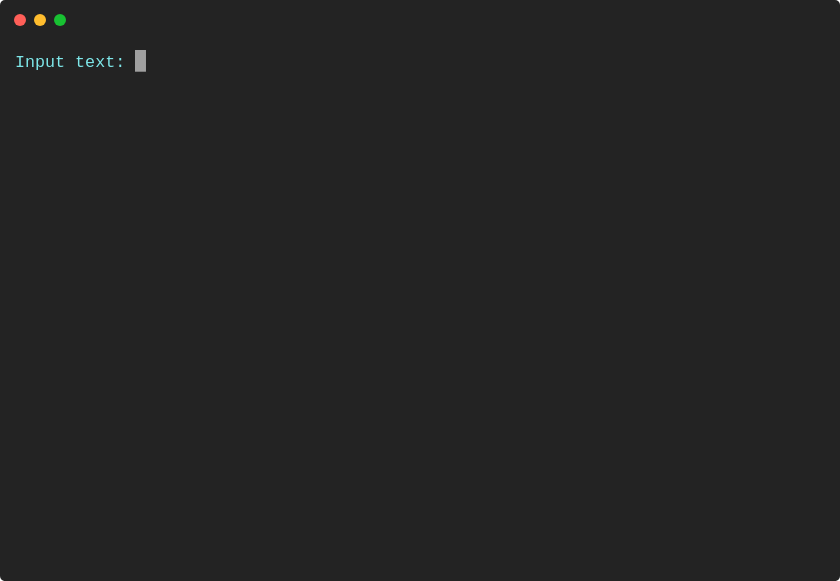
t = 0.00 s
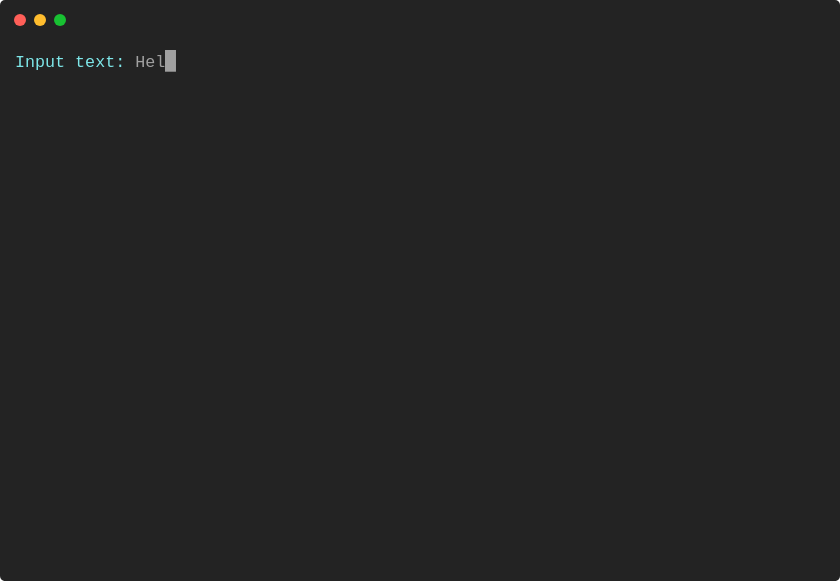
t = 1.67 s
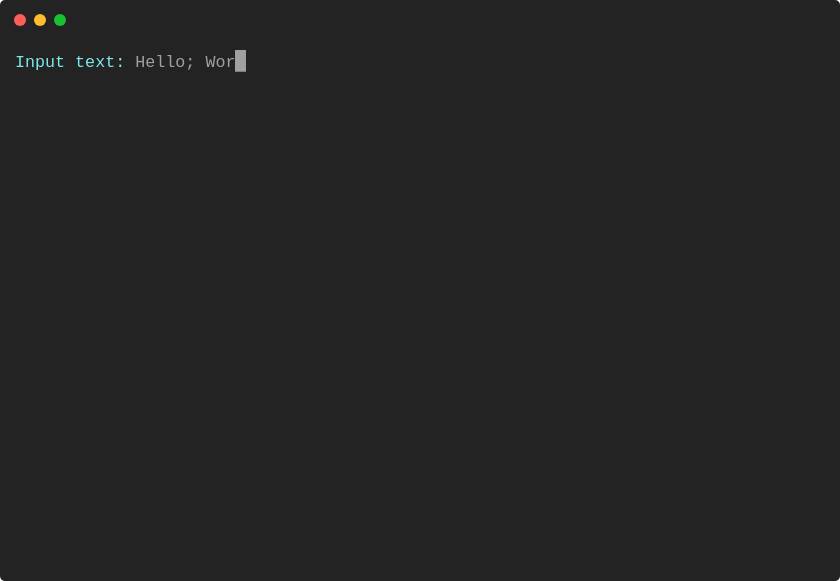
t = 3.33 s
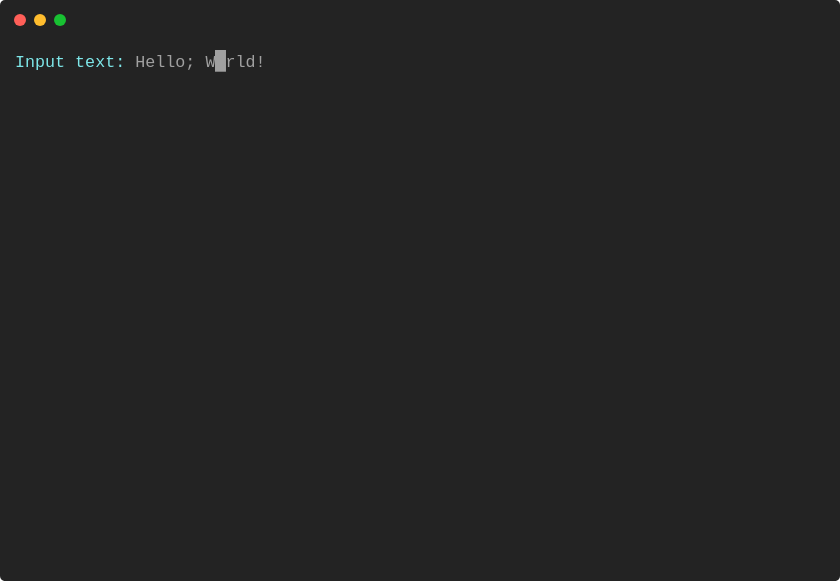
t = 5.00 s
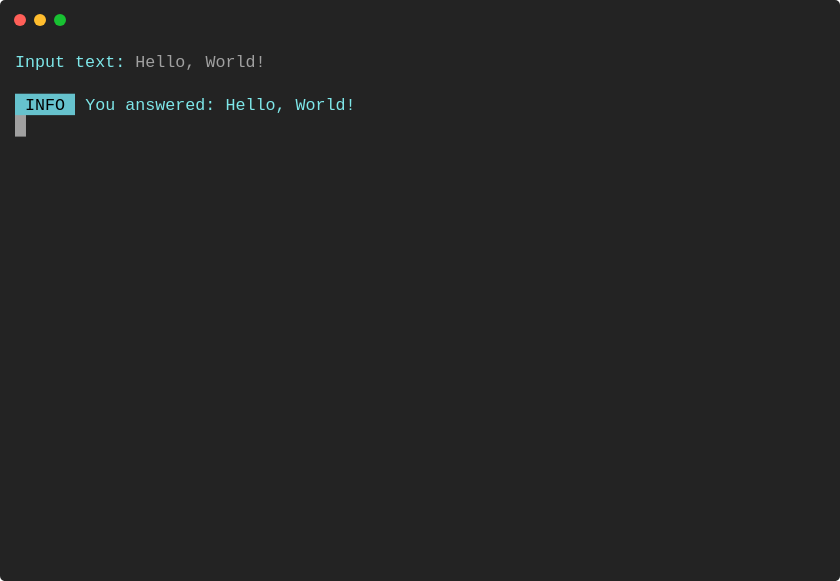
t = 6.67 s
t = 8.33 s: frame unchanged from t = 6.67 s, image omitted

The animated SVG that drew these frames (rendered in a browser with its animation timeline set to each time). Animation: 1 CSS @keyframes rule; frames cover the first 8.33 s, repeats indefinitely.

<svg xmlns="http://www.w3.org/2000/svg" xmlns:xlink="http://www.w3.org/1999/xlink" width="840" height="581.04"><rect width="840" height="581.04" rx="5" ry="5" class="a"></rect><svg y="0%" x="0%"><circle cx="20" cy="20" r="6" class="b"></circle><circle cx="40" cy="20" r="6" class="c"></circle><circle cx="60" cy="20" r="6" class="d"></circle></svg><svg height="521.04" viewBox="0 0 80 52.104" width="800" x="15" xmlns="http://www.w3.org/2000/svg" xmlns:xlink="http://www.w3.org/1999/xlink" y="50"><style>.e, .g, .f {
	font-family:
			'Courier New'
			Roboto,
			Helvetica,
			Arial,
			sans-serif,
			'Apple Color Emoji',
			'Segoe UI Emoji' !important;
}.a{fill:rgb(35,35,35)}.b{fill:#ff5f58}.c{fill:#ffbd2e}.d{fill:#18c132}.e{font-family:'Courier New',Monaco,Consolas,Menlo,'Bitstream Vera Sans Mono','Powerline Symbols',monospace}.f{fill:rgb(126,231,233);white-space:pre}.g{fill:rgb(160,160,160);white-space:pre}.h{fill:rgb(102,194,205)}.i{white-space:pre}.j{fill:transparent}.k{fill:rgb(160,160,160)}.m{animation-duration:11.321707s;animation-iteration-count:infinite;animation-name:l;animation-timing-function:steps(1,end)}@keyframes l{0%{transform:translateX(-0px)}0%{transform:translateX(-80px)}0%{transform:translateX(-160px)}8.9%{transform:translateX(-240px)}11.1%{transform:translateX(-320px)}13.3%{transform:translateX(-400px)}13.3%{transform:translateX(-480px)}15.5%{transform:translateX(-560px)}15.5%{transform:translateX(-640px)}17.7%{transform:translateX(-720px)}17.7%{transform:translateX(-800px)}19.9%{transform:translateX(-880px)}19.9%{transform:translateX(-960px)}22.2%{transform:translateX(-1040px)}24.4%{transform:translateX(-1120px)}24.4%{transform:translateX(-1200px)}26.6%{transform:translateX(-1280px)}28.8%{transform:translateX(-1360px)}31%{transform:translateX(-1440px)}33.2%{transform:translateX(-1520px)}35.5%{transform:translateX(-1600px)}35.5%{transform:translateX(-1680px)}37.7%{transform:translateX(-1760px)}39%{transform:translateX(-1840px)}39%{transform:translateX(-1920px)}40.3%{transform:translateX(-2000px)}41.7%{transform:translateX(-2080px)}41.7%{transform:translateX(-2160px)}43%{transform:translateX(-2240px)}44.3%{transform:translateX(-2320px)}45.6%{transform:translateX(-2400px)}45.7%{transform:translateX(-2480px)}47%{transform:translateX(-2560px)}51.4%{transform:translateX(-2640px)}55.8%{transform:translateX(-2720px)}55.8%{transform:translateX(-2800px)}100%{transform:translateX(-2880px)}}</style><g font-family="'Courier New',Monaco, Consolas, Menlo, &#x27;Bitstream Vera Sans Mono&#x27;, &#x27;Powerline Symbols&#x27;, monospace" font-size="1.67" class="e"><defs><symbol id="1"><text x="0" y="1.67" class="f">Input</text><text x="6.012" y="1.67" class="f">text:</text><text x="12.024" y="1.67" class="g">He</text></symbol><symbol id="2"><text x="0" y="1.67" class="f">Input</text><text x="6.012" y="1.67" class="f">text:</text><text x="12.024" y="1.67" class="g">Hell</text></symbol><symbol id="3"><text x="0" y="1.67" class="f">Input</text><text x="6.012" y="1.67" class="f">text:</text><text x="12.024" y="1.67" class="g">Hello</text></symbol><symbol id="4"><text x="0" y="1.67" class="f">Input</text><text x="6.012" y="1.67" class="f">text:</text><text x="12.024" y="1.67" class="g">Hello;</text></symbol><symbol id="5"><text x="0" y="1.67" class="f">Input</text><text x="6.012" y="1.67" class="f">text:</text><text x="12.024" y="1.67" class="g">Hello;</text><text x="19.037999999999997" y="1.67" class="g">W</text></symbol><symbol id="6"><text x="0" y="1.67" class="f">Input</text><text x="6.012" y="1.67" class="f">text:</text><text x="12.024" y="1.67" class="g">Hello;</text><text x="19.037999999999997" y="1.67" class="g">World!</text></symbol><symbol id="7"><text x="0" y="1.67" class="f">Input</text><text x="6.012" y="1.67" class="f">text:</text><text x="12.024" y="1.67" class="g">Hello,</text><text x="19.037999999999997" y="1.67" class="g">World!</text></symbol><symbol id="8"><rect height="2.171" width="6" x="0" y="0" class="h"></rect><text x="0" y="1.67" class="i"> INFO </text><text x="7.013999999999999" y="1.67" class="f">You</text><text x="11.021999999999998" y="1.67" class="f">answered:</text><text x="21.041999999999998" y="1.67" class="f">Hello,</text><text x="28.055999999999997" y="1.67" class="f">World!</text></symbol><symbol id="a"><rect height="24" width="80" x="0" y="0" class="j"></rect></symbol><symbol id="b"><rect height="2.171" width="1.1022" class="k"></rect></symbol></defs><rect height="52.104" width="80" class="a"></rect><g class="m"><svg x="0" y="0" width="2960"><svg x="0"><use xlink:href="#a"></use><use xlink:href="#b" x="-0.0040000000000000036" y="0"></use></svg><svg x="80"><use xlink:href="#a"></use><use xlink:href="#b" x="-0.0040000000000000036" y="2.146"></use></svg><svg x="160"><use xlink:href="#a"></use><use xlink:href="#b" x="11.996" y="0"></use><text x="0" y="1.67" class="f">Input</text><text x="6.012" y="1.67" class="f">text:</text></svg><svg x="240"><use xlink:href="#a"></use><use xlink:href="#b" x="12.996" y="0"></use><text x="0" y="1.67" class="f">Input</text><text x="6.012" y="1.67" class="f">text:</text><text x="12.024" y="1.67" class="g">H</text></svg><svg x="320"><use xlink:href="#a"></use><use xlink:href="#b" x="13.996" y="0"></use><use xlink:href="#1" y="0"></use></svg><svg x="400"><use xlink:href="#a"></use><use xlink:href="#b" x="-0.0040000000000000036" y="2.146"></use><use xlink:href="#1" y="0"></use></svg><svg x="480"><use xlink:href="#a"></use><use xlink:href="#b" x="14.996" y="0"></use><text x="0" y="1.67" class="f">Input</text><text x="6.012" y="1.67" class="f">text:</text><text x="12.024" y="1.67" class="g">Hel</text></svg><svg x="560"><use xlink:href="#a"></use><use xlink:href="#b" x="-0.0040000000000000036" y="0"></use><use xlink:href="#2" y="0"></use></svg><svg x="640"><use xlink:href="#a"></use><use xlink:href="#b" x="15.996" y="0"></use><use xlink:href="#2" y="0"></use></svg><svg x="720"><use xlink:href="#a"></use><use xlink:href="#b" x="-0.0040000000000000036" y="0"></use><use xlink:href="#3" y="0"></use></svg><svg x="800"><use xlink:href="#a"></use><use xlink:href="#b" x="16.996" y="0"></use><use xlink:href="#3" y="0"></use></svg><svg x="880"><use xlink:href="#a"></use><use xlink:href="#b" x="-0.0040000000000000036" y="2.146"></use><use xlink:href="#4" y="0"></use></svg><svg x="960"><use xlink:href="#a"></use><use xlink:href="#b" x="17.996" y="0"></use><use xlink:href="#4" y="0"></use></svg><svg x="1040"><use xlink:href="#a"></use><use xlink:href="#b" x="18.996" y="0"></use><use xlink:href="#4" y="0"></use></svg><svg x="1120"><use xlink:href="#a"></use><use xlink:href="#b" x="-0.0040000000000000036" y="0"></use><use xlink:href="#5" y="0"></use></svg><svg x="1200"><use xlink:href="#a"></use><use xlink:href="#b" x="19.996" y="0"></use><use xlink:href="#5" y="0"></use></svg><svg x="1280"><use xlink:href="#a"></use><use xlink:href="#b" x="20.996" y="0"></use><text x="0" y="1.67" class="f">Input</text><text x="6.012" y="1.67" class="f">text:</text><text x="12.024" y="1.67" class="g">Hello;</text><text x="19.037999999999997" y="1.67" class="g">Wo</text></svg><svg x="1360"><use xlink:href="#a"></use><use xlink:href="#b" x="21.996" y="0"></use><text x="0" y="1.67" class="f">Input</text><text x="6.012" y="1.67" class="f">text:</text><text x="12.024" y="1.67" class="g">Hello;</text><text x="19.037999999999997" y="1.67" class="g">Wor</text></svg><svg x="1440"><use xlink:href="#a"></use><use xlink:href="#b" x="22.996" y="0"></use><text x="0" y="1.67" class="f">Input</text><text x="6.012" y="1.67" class="f">text:</text><text x="12.024" y="1.67" class="g">Hello;</text><text x="19.037999999999997" y="1.67" class="g">Worl</text></svg><svg x="1520"><use xlink:href="#a"></use><use xlink:href="#b" x="23.996" y="0"></use><text x="0" y="1.67" class="f">Input</text><text x="6.012" y="1.67" class="f">text:</text><text x="12.024" y="1.67" class="g">Hello;</text><text x="19.037999999999997" y="1.67" class="g">World</text></svg><svg x="1600"><use xlink:href="#a"></use><use xlink:href="#b" x="-0.0040000000000000036" y="2.146"></use><use xlink:href="#6" y="0"></use></svg><svg x="1680"><use xlink:href="#a"></use><use xlink:href="#b" x="24.996" y="0"></use><use xlink:href="#6" y="0"></use></svg><svg x="1760"><use xlink:href="#a"></use><use xlink:href="#b" x="23.996" y="0"></use><use xlink:href="#6" y="0"></use></svg><svg x="1840"><use xlink:href="#a"></use><use xlink:href="#b" x="-0.0040000000000000036" y="0"></use><use xlink:href="#6" y="0"></use></svg><svg x="1920"><use xlink:href="#a"></use><use xlink:href="#b" x="22.996" y="0"></use><use xlink:href="#6" y="0"></use></svg><svg x="2000"><use xlink:href="#a"></use><use xlink:href="#b" x="21.996" y="0"></use><use xlink:href="#6" y="0"></use></svg><svg x="2080"><use xlink:href="#a"></use><use xlink:href="#b" x="-0.0040000000000000036" y="0"></use><use xlink:href="#6" y="0"></use></svg><svg x="2160"><use xlink:href="#a"></use><use xlink:href="#b" x="20.996" y="0"></use><use xlink:href="#6" y="0"></use></svg><svg x="2240"><use xlink:href="#a"></use><use xlink:href="#b" x="19.996" y="0"></use><use xlink:href="#6" y="0"></use></svg><svg x="2320"><use xlink:href="#a"></use><use xlink:href="#b" x="18.996" y="0"></use><use xlink:href="#6" y="0"></use></svg><svg x="2400"><use xlink:href="#a"></use><use xlink:href="#b" x="-0.0040000000000000036" y="2.146"></use><use xlink:href="#6" y="0"></use></svg><svg x="2480"><use xlink:href="#a"></use><use xlink:href="#b" x="17.996" y="0"></use><use xlink:href="#6" y="0"></use></svg><svg x="2560"><use xlink:href="#a"></use><use xlink:href="#b" x="16.996" y="0"></use><text x="0" y="1.67" class="f">Input</text><text x="6.012" y="1.67" class="f">text:</text><text x="12.024" y="1.67" class="g">Hello</text><text x="18.035999999999998" y="1.67" class="g">World!</text></svg><svg x="2640"><use xlink:href="#a"></use><use xlink:href="#b" x="17.996" y="0"></use><use xlink:href="#7" y="0"></use></svg><svg x="2720"><use xlink:href="#a"></use><use xlink:href="#b" x="-0.0040000000000000036" y="0"></use></svg><svg x="2800"><use xlink:href="#a"></use><use xlink:href="#b" x="-0.0040000000000000036" y="6.4879999999999995"></use><use xlink:href="#7" y="0"></use><use xlink:href="#8" y="4.342"></use></svg><svg x="2880"><use xlink:href="#a"></use><use xlink:href="#b" x="22.996" y="10.83"></use><use xlink:href="#7" y="0"></use><use xlink:href="#8" y="4.342"></use><text x="0" y="10.354" class="g">Restarting</text><text x="11.021999999999998" y="10.354" class="g">animation...</text></svg></svg></g></g></svg></svg>
